Run: headless pygame with SDL's dummy video driver; simulated clock (each Clock.tick advances the game by its frame time, no real sleeping); random seed 0; keys injected as events and as key.get_pressed() state; no mouse input.
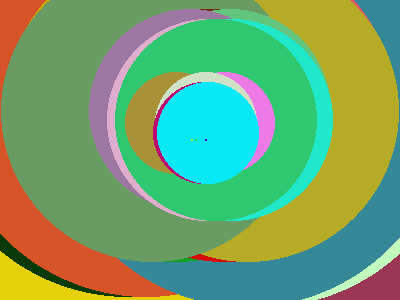
Frame 1 of 4 · flips 1–60 · no input
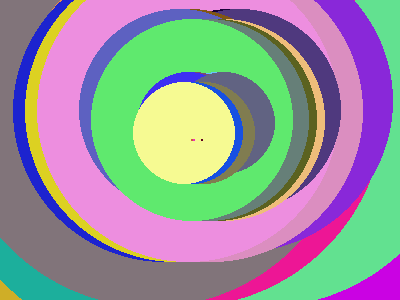
Frame 2 of 4 · flips 61–180 · tapped SPACE, RETURN · held RIGHT (→), D
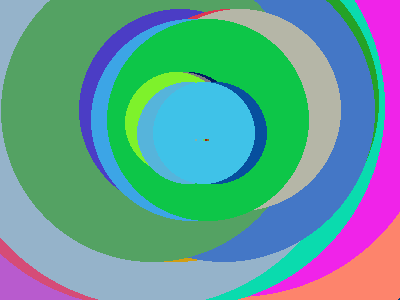
Frame 3 of 4 · flips 181–300 · held DOWN (↓), S
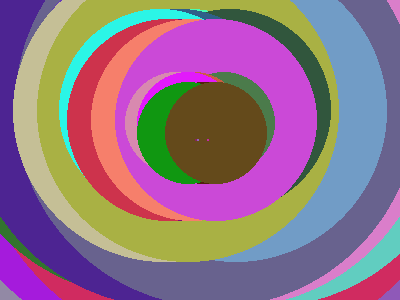
Frame 4 of 4 · flips 301–420 · held LEFT (←), A, UP (↑), W

The pygame program that drew these frames:

import pygame
import random

#Create window
window = pygame.display.set_mode((400,300))
pygame.display.set_caption("Particle")

#Array used to hold all Particle instances
particles = []

#################
#### METHODS ####
#################

#Add's a particle to the center of the screen
def add_particle():
	p = Particle(200,150,1)
	particles.append(p)

#################
#### CLASSES ####
#################

class Particle:

	#Initialization
	def __init__(self,x,y,size):

		#Set local variables
		self.x = x
		self.y = y
		self.size = size
		self.color = (random.random()*255,random.random()*255,random.random()*255)
		self.yspeed = -5
		self.xspeed = int(-5+(random.random())*10)

		#We don't let particles have an xspeed of 0
		while self.xspeed == 0:
			self.xspeed = int(-3+(random.random())*6)

	#Draw method
	def display(self):
		if self.y > 300:
			return
		self.y += self.yspeed
		self.x += self.xspeed
		if tick % 4 == 0:
			self.yspeed += 1
			self.size += 50
		pygame.draw.circle(window, self.color, (self.x, self.y), self.size)

##################
##### LOGIC  #####
##################

#Used to keep constant time
clock = pygame.time.Clock()

#Used to represent current time
tick = 0

#Main Loop
Running = True
while Running:
	#Quit game if quit event is passed
	for event in pygame.event.get():
		if event.type == pygame.QUIT:
			Running = False

	#Every 10 ticks
	#Add a particle
	if tick % 2 == 0:
		add_particle()
		add_particle()
		add_particle()
		add_particle()

	#Clear screen
	window.fill((0,0,0))

	#DRAWING CODE

	#Draw each particle
	for p in particles:
		p.display()

	#Update display
	pygame.display.flip()

	#Clock stuff
	clock.tick(60)
	tick+=1
